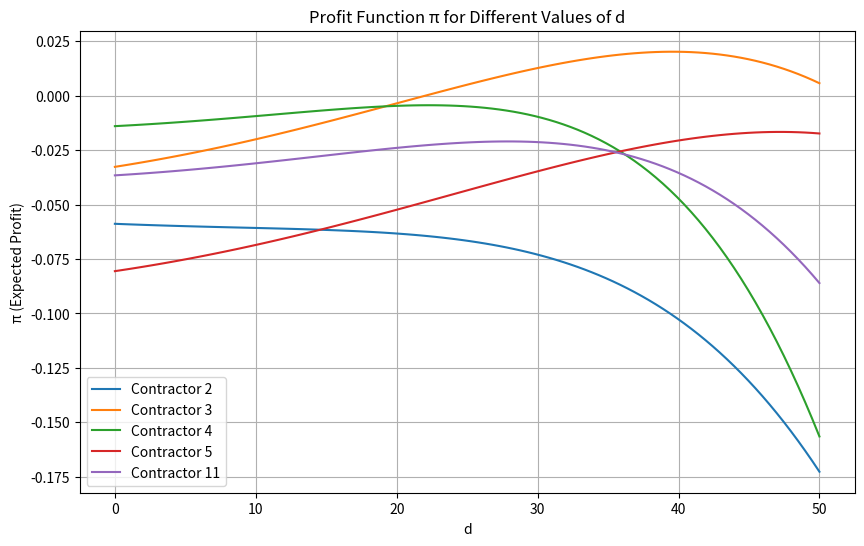

Recreate this plot in Python.
import pandas as pd
import numpy as np

np.random.seed(42)
num_contractors = 1000

# Generate random data
data = {
    'contractor_id': np.arange(1, num_contractors + 1),
    'tenure_on_app': np.random.randint(1, 40, size=num_contractors),  # Tenure in months
    'projects_completed': np.random.randint(0, 101, size=num_contractors),  # Number of projects completed
    'average_rating': np.random.uniform(1, 5, size=num_contractors),  # Average rating out of 5
    'total_revenue': np.random.uniform(10000, 100000, size=num_contractors),  # Total revenue in dollars
    'years_of_experience': np.random.randint(1, 21, size=num_contractors)  # Years of experience in construction
}
contractors_df = pd.DataFrame(data)
print(contractors_df.head())
contractors_df.to_csv('dataset.csv', index=False)

# Simulate hidden variables 
# conversion betas
from scipy.special import expit

beta_c_x = np.array([1/40, -1/200, 1/10, 1/500000, -1/50])
beta_c_d = np.array([1/20])
beta_c_dx = beta_c_x * beta_c_d * (-0.5)
beta_c_0 = np.array([-2.5])

# unsubscribe betas 
beta_u_x = np.array([1/35, -1/210, 1/15, 1/400000, -1/40])
beta_u_d = np.array([1/24])
beta_u_dx = beta_c_x * beta_c_d * (-0.6)
beta_u_0 = np.array([-4])


def conv_prob(d:np.ndarray, x:np.ndarray )-> np.ndarray:
    return expit(beta_c_0+ np.sum((beta_c_dx* np.multiply(x,np.transpose([d]))), axis=1) + 
                 beta_c_d*d +np.sum(beta_c_x*x, axis=1) )

def unsub_prob(d:np.ndarray, x:np.ndarray )-> np.ndarray:
    return expit(beta_u_0+ np.sum((beta_u_dx* np.multiply(x,np.transpose([d]))), axis=1) + 
                 beta_u_d*d +np.sum(beta_u_x*x, axis=1) )

d = np.ones(num_contractors)*3
#features
x = contractors_df[['tenure_on_app',
                    'projects_completed',
                    'average_rating',
                    'total_revenue',
                    'years_of_experience']].values
#print(conv_prob(d,x))
#print(unsub_prob(d,x))


# define expected value function 
inc = 2
cost = 10

def pi(d:np.ndarray, x:np.ndarray )-> np.ndarray:
    return (inc*expit(beta_c_0+ np.sum((beta_c_dx* np.multiply(x,np.transpose([d]))), axis=1) + 
                 beta_c_d*d +np.sum(beta_c_x*x, axis=1) ) -
            cost*expit(beta_u_0+ np.sum((beta_u_dx* np.multiply(x,np.transpose([d]))), axis=1) + 
                 beta_u_d*d +np.sum(beta_u_x*x, axis=1) ))


# plot expected utility with different levels of notifications 

import matplotlib.pyplot as plt
import numpy as np

# Define a plotting function
def plot_pi_for_contractors(x, d_range=np.linspace(0, 50, 100)):
    plt.figure(figsize=(10, 6))
    for idx in [1,2,3,4,10]: # contractors ids
        x_contractor = x[idx].reshape(1, -1) 
        pi_values = [pi(d, x_contractor)[0] for d in d_range]  # Calculate pi for each d

        plt.plot(d_range, pi_values, label=f'Contractor {idx + 1}')

    plt.xlabel('d')
    plt.ylabel('π (Expected Profit)')
    plt.title('Profit Function π for Different Values of d')
    plt.legend()
    plt.grid(True)
    plt.show()
# Plot π for the selected contractors over a range of d values
plot_pi_for_contractors(x)

# Optimize using scipy minimize
from scipy.optimize import minimize

initial_guess = np.ones(num_contractors)
bounds = [(0, None)] * num_contractors  # Non-negative d for each contractor
def objective(d: np.ndarray, x: np.ndarray) -> float:
    return -np.sum(pi(d, x))  # We negate to maximize

result = minimize(objective, x0=initial_guess, args=(x,), bounds=bounds)

# Optimal d for each contractor
optimal_d = result.x
print("The optimal values of d that maximize π are:")
print(optimal_d)
